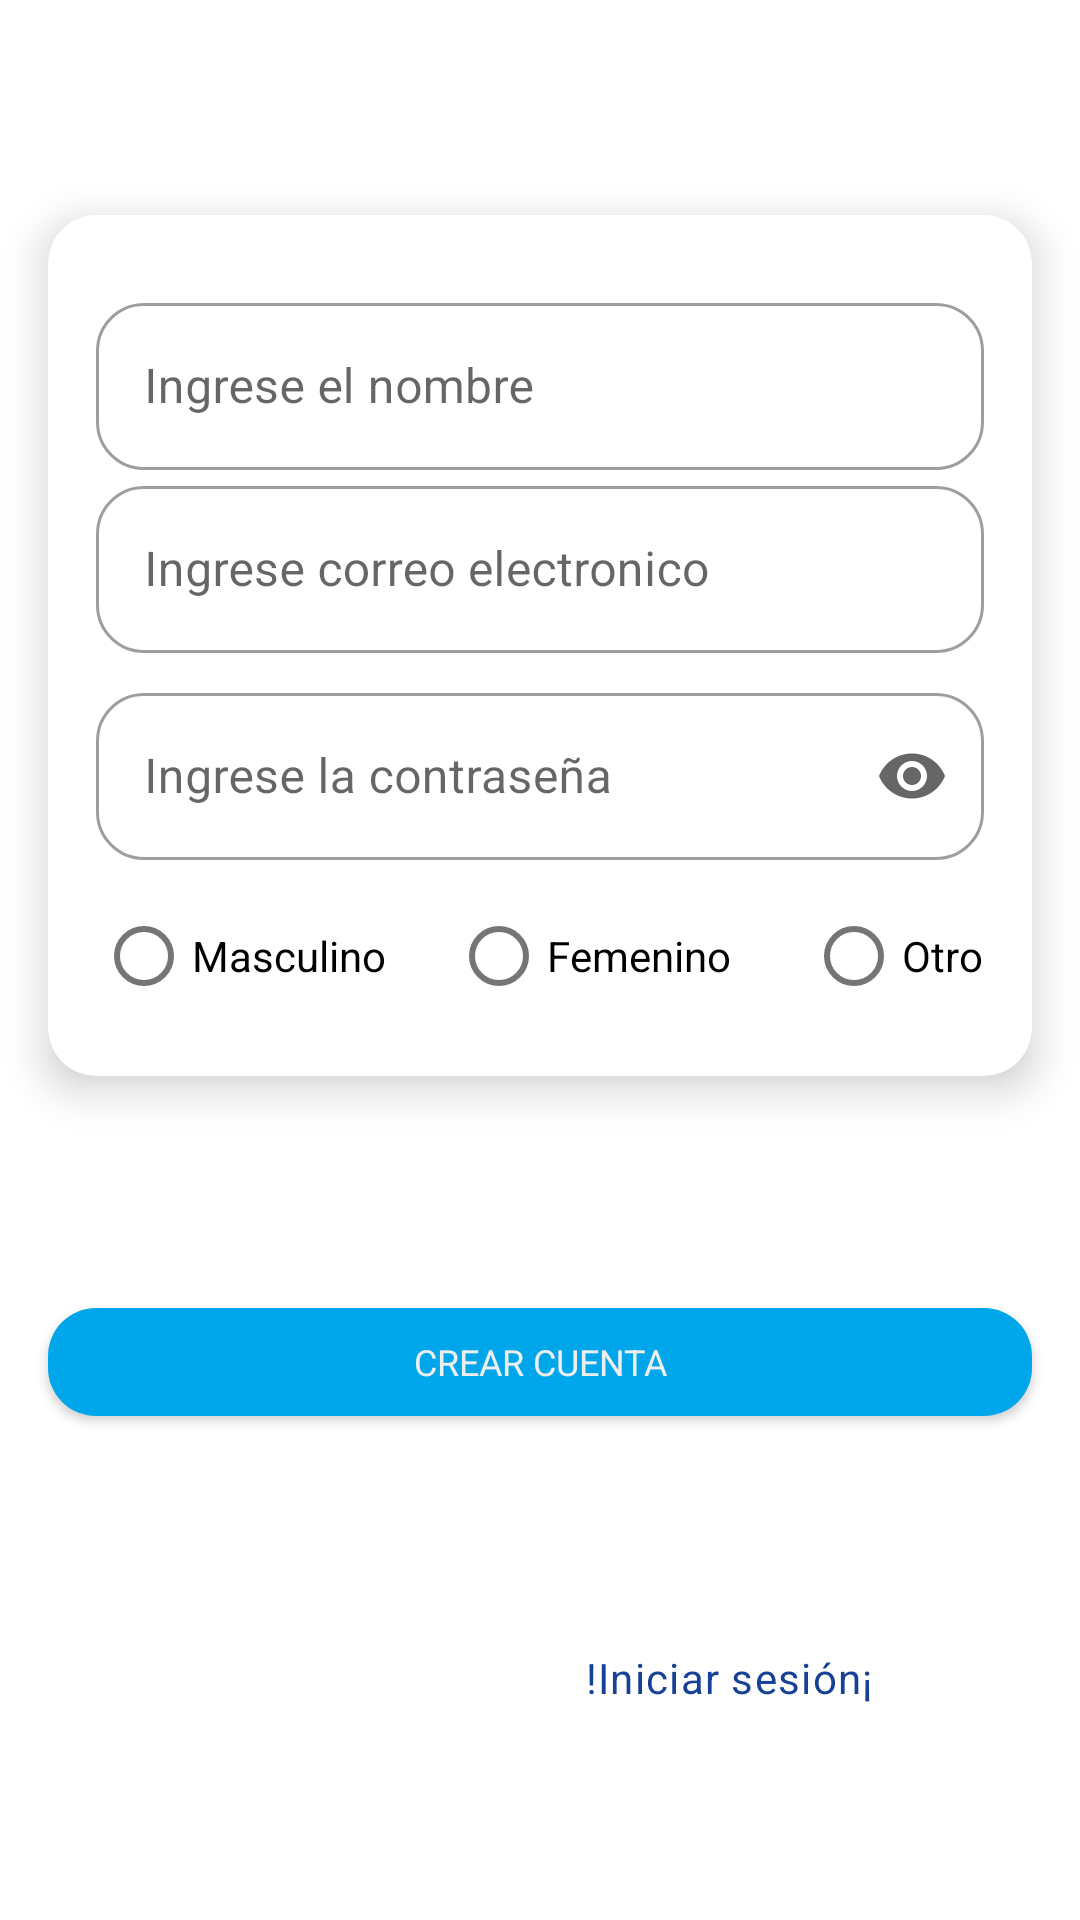

Produce the Android XML layout that renders to this screen, including the resource entries it uses.
<!-- AndroidManifest.xml: application theme Theme.4BB4G1 -->
<!-- res/layout/fragment_sign_up.xml -->
<?xml version="1.0" encoding="utf-8"?>
<androidx.constraintlayout.widget.ConstraintLayout xmlns:android="http://schemas.android.com/apk/res/android"
    xmlns:tools="http://schemas.android.com/tools"
    xmlns:app="http://schemas.android.com/apk/res-auto"
    android:layout_width="match_parent"
    android:layout_height="match_parent"
    tools:context=".ui.fragments.SignUpFragment">

    <com.google.android.material.card.MaterialCardView
        android:id="@+id/signUp_fragment_card"
        android:layout_width="0dp"
        android:layout_height="wrap_content"
        app:layout_constraintTop_toTopOf="parent"
        app:layout_constraintStart_toStartOf="parent"
        app:layout_constraintEnd_toEndOf="parent"
        android:layout_marginHorizontal="@dimen/default_margin"
        app:layout_constraintVertical_chainStyle="spread"
        app:layout_constraintBottom_toTopOf="@id/fragment_signUp_button"
        app:cardElevation="@dimen/card_elevation">

        <androidx.constraintlayout.widget.ConstraintLayout
            android:layout_width="match_parent"
            android:layout_height="match_parent"
            android:layout_margin="@dimen/default_margin">

            <com.google.android.material.textfield.TextInputLayout
                android:id="@+id/signUp_fragment_name_layout"
                android:layout_width="match_parent"
                android:layout_height="wrap_content"
                app:layout_constraintTop_toTopOf="parent"

                app:layout_constraintStart_toStartOf="parent"
                app:layout_constraintEnd_toEndOf="parent"
                android:hint="@string/name_hint_label"
                android:layout_marginTop="@dimen/small_margin"
                style="@style/Widget.MaterialComponents.TextInputLayout.OutlinedBox">

                <com.google.android.material.textfield.TextInputEditText
                    android:id="@+id/signUp_fragment_name"
                    android:layout_width="match_parent"
                    android:layout_height="match_parent"
                    android:inputType="text"

                    />

            </com.google.android.material.textfield.TextInputLayout>

            <com.google.android.material.textfield.TextInputLayout
                android:id="@+id/signUp_fragment_email_layout"
                android:layout_width="match_parent"
                android:layout_height="wrap_content"
                app:layout_constraintTop_toBottomOf="@id/signUp_fragment_name_layout"
                app:layout_constraintStart_toStartOf="parent"
                app:layout_constraintEnd_toEndOf="parent"
                android:hint="@string/email_label"
                style="@style/Widget.MaterialComponents.TextInputLayout.OutlinedBox">

                <com.google.android.material.textfield.TextInputEditText
                    android:id="@+id/signUp_fragment_email"
                    android:layout_width="match_parent"
                    android:layout_height="match_parent"
                    android:inputType="textEmailAddress"
                    />

            </com.google.android.material.textfield.TextInputLayout>



            <com.google.android.material.textfield.TextInputLayout
                android:id="@+id/signUp_fragment_password_layout"
                android:layout_width="match_parent"
                android:layout_height="wrap_content"
                app:layout_constraintTop_toBottomOf="@id/signUp_fragment_email_layout"
                app:layout_constraintStart_toStartOf="parent"
                app:layout_constraintEnd_toEndOf="parent"
                android:hint="@string/password_label"
                android:layout_marginTop="@dimen/small_margin"
                app:endIconMode="password_toggle"
                style="@style/Widget.MaterialComponents.TextInputLayout.OutlinedBox">

                <com.google.android.material.textfield.TextInputEditText
                    android:id="@+id/signUp_fragment_password"
                    android:layout_width="match_parent"
                    android:layout_height="match_parent"
                    android:inputType="numberPassword"

                    />

            </com.google.android.material.textfield.TextInputLayout>




            <RadioGroup
                android:id="@+id/fragment_signUp_radio_group"
                android:layout_width="0dp"
                android:layout_height="wrap_content"
                app:layout_constraintTop_toBottomOf="@id/signUp_fragment_password_layout"
                android:layout_marginTop="@dimen/small_margin"
                app:layout_constraintStart_toStartOf="parent"
                app:layout_constraintEnd_toEndOf="parent"
                app:layout_constraintBottom_toBottomOf="parent"
                android:orientation="horizontal">
                
                <RadioButton
                    android:id="@+id/fragment_signUp_male"
                    android:layout_width="0dp"
                    android:layout_weight="2"
                    android:layout_height="wrap_content"
                    android:text="@string/male_label">

                </RadioButton>
                <RadioButton
                    android:id="@+id/fragment_signUp_female"
                    android:layout_width="0dp"
                    android:layout_weight="2"
                    android:layout_height="wrap_content"
                    android:text="@string/female_label">

                </RadioButton>
                <RadioButton
                    android:id="@+id/fragment_signUp_other"
                    android:layout_width="0dp"
                    android:layout_weight="1"
                    android:layout_height="wrap_content"
                    android:text="@string/other_label">

                </RadioButton>

            </RadioGroup>

        </androidx.constraintlayout.widget.ConstraintLayout>

    </com.google.android.material.card.MaterialCardView>

    <com.google.android.material.button.MaterialButton
        android:id="@+id/fragment_signUp_button"
        android:layout_width="0dp"
        android:layout_height="wrap_content"
        android:layout_marginHorizontal="@dimen/default_margin"
        app:layout_constraintTop_toBottomOf="@id/signUp_fragment_card"
        app:layout_constraintStart_toStartOf="parent"
        app:layout_constraintEnd_toEndOf="parent"
        app:backgroundTint="@color/primaryLight"
        app:layout_constraintBottom_toTopOf="@id/fragment_signUp_label1"
        android:text="@string/signup_button_label"
        />

    <com.google.android.material.textview.MaterialTextView
        android:id="@+id/fragment_signUp_label1"
        android:layout_width="wrap_content"
        android:layout_height="wrap_content"
        app:layout_constraintTop_toBottomOf="@id/fragment_signUp_button"
        app:layout_constraintStart_toStartOf="parent"
        android:text="@string/label3"
        android:textColor="@color/white"
        app:layout_constraintHorizontal_chainStyle="packed"
        android:textAppearance="@style/Theme.4BB4G1.Body1"
        app:layout_constraintEnd_toStartOf="@id/fragment_signUp_label2"
        app:layout_constraintBottom_toBottomOf="parent"
        />

    <com.google.android.material.textview.MaterialTextView
        app:layout_constraintStart_toEndOf="@id/fragment_signUp_label1"
        android:id="@+id/fragment_signUp_label2"
        android:layout_width="wrap_content"
        android:layout_height="wrap_content"
        app:layout_constraintTop_toTopOf="@id/fragment_signUp_label1"
        app:layout_constraintBottom_toBottomOf="@id/fragment_signUp_label1"
        app:layout_constraintEnd_toEndOf="parent"
        android:textAppearance="@style/Theme.4BB4G1.Body1"
        android:text="@string/label4"
        android:layout_marginStart="@dimen/small_margin"
        android:textColor="@color/primaryVariant"/>

</androidx.constraintlayout.widget.ConstraintLayout>
<!-- resources referenced by this layout -->
<resources>
  <color name="primaryLight">#00A6EA</color>
  <color name="primaryVariant">#164194</color>
  <color name="white">#FFFFFFFF</color>
  <dimen name="card_elevation">8dp</dimen>
  <dimen name="default_margin">16dp</dimen>
  <dimen name="small_margin">8dp</dimen>
  <string name="email_label">Ingrese correo electronico</string>
  <string name="female_label">Femenino</string>
  <string name="label3">Tengo una cuenta</string>
  <string name="label4">!Iniciar sesión¡</string>
  <string name="male_label">Masculino</string>
  <string name="name_hint_label">Ingrese el nombre</string>
  <string name="other_label">Otro</string>
  <string name="password_label">Ingrese la contraseña</string>
  <string name="signup_button_label">Crear cuenta</string>
  <style name="Theme.4BB4G1.Body1" parent="TextAppearance.MaterialComponents.Body1">
          <item name="fontFamily">@font/lato</item>
          <item name="android:textSize">@dimen/label_text_size</item>
      </style>
  <style name="Theme.4BB4G1" parent="Theme.MaterialComponents.DayNight.DarkActionBar">
          
          <item name="colorPrimary">@color/primary</item>
          <item name="colorPrimaryVariant">@color/primaryVariant</item>
          <item name="colorOnPrimary">@color/primaryText</item>
          
          <item name="colorSecondary">@color/secondary</item>
          <item name="colorSecondaryVariant">@color/secondaryVariant</item>
          <item name="colorOnSecondary">@color/secondaryText</item>
          <item name="colorError">@color/error</item>
          <item name="colorOnError">@color/error</item>
          
          <item name="android:statusBarColor">?attr/colorPrimaryVariant</item>
          <item name="shapeAppearanceSmallComponent">@style/ShapeAppearance.Mintic.Small</item>
          <item name="shapeAppearanceMediumComponent">@style/ShapeAppearance.Mintic.Medium</item>
          <item name="shapeAppearanceLargeComponent">@style/ShapeAppearance.Mintic.Large</item>
          <item name="textAppearanceButton">@style/Theme.4BB4G1.TextAppearenceButton</item>
          
      </style>
  <dimen name="label_text_size">14sp</dimen>
  <color name="primary">#0065CC</color>
  <color name="primaryText">#EEEEEE</color>
  <color name="secondary">#747F9E</color>
  <color name="secondaryVariant">#A4B0BE</color>
  <color name="secondaryText">#313E4C</color>
  <color name="error">#FEAD7F</color>
  <style name="ShapeAppearance.Mintic.Small" parent="ShapeAppearance.MaterialComponents.SmallComponent">
          <item name="cornerFamily">rounded</item>
          <item name="cornerSize">16dp</item>
      </style>
  <style name="ShapeAppearance.Mintic.Medium" parent="ShapeAppearance.MaterialComponents.MediumComponent">
          <item name="cornerFamily">rounded</item>
          <item name="cornerSize">16dp</item>
      </style>
  <style name="ShapeAppearance.Mintic.Large" parent="ShapeAppearance.MaterialComponents.LargeComponent">
          <item name="cornerFamily">rounded</item>
          <item name="cornerSize">16dp</item>
      </style>
  <style name="Theme.4BB4G1.TextAppearenceButton" parent="Widget.MaterialComponents.Button">
          <item name="fontFamily">@font/lato_bold</item>
          <item name="android:textSize">@dimen/button_text_size</item>
          <item name="textAllCaps">true</item>
      </style>
  <dimen name="button_text_size">12dp</dimen>
</resources>
